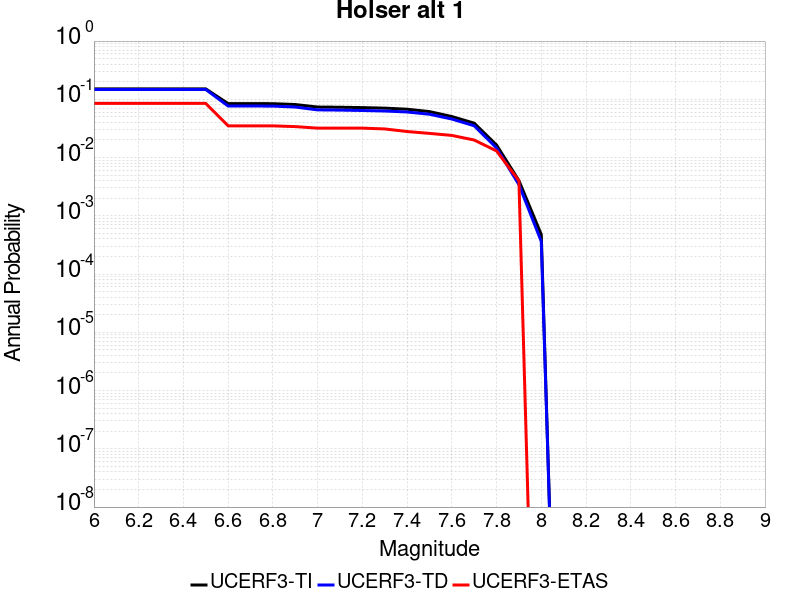

The data file committed next to this chart (first rows):
Magnitude, UCERF3-TI Prob, UCERF3-TD Prob, UCERF3-ETAS Prob
6.0, 0.151, 0.1474, 0.085
6.1, 0.151, 0.1474, 0.085
6.2, 0.151, 0.1474, 0.085
6.3, 0.151, 0.1474, 0.085
6.4, 0.151, 0.1474, 0.085
6.5, 0.151, 0.1474, 0.085
6.6, 0.08431, 0.07671, 0.035
6.7, 0.08431, 0.07671, 0.035
6.8, 0.08408, 0.07648, 0.035
6.9, 0.08137, 0.07371, 0.034
7.0, 0.07368, 0.06584, 0.032
7.1, 0.07308, 0.06525, 0.032
7.2, 0.07208, 0.06428, 0.032
7.3, 0.07059, 0.06296, 0.031
7.4, 0.06762, 0.06061, 0.028
7.5, 0.06154, 0.05542, 0.026
7.6, 0.05063, 0.04586, 0.024
7.7, 0.03895, 0.03514, 0.02
7.8, 0.01643, 0.01462, 0.013
7.9, 0.004025, 0.003437, 0.004
8.0, 4.7752372E-4, 3.632265E-4, 0.0
